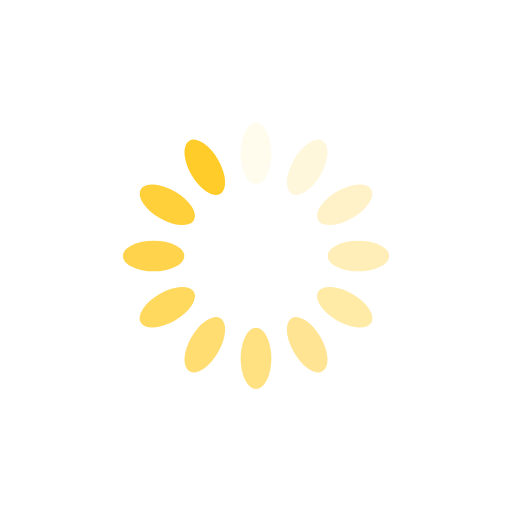
t = 0.00 s
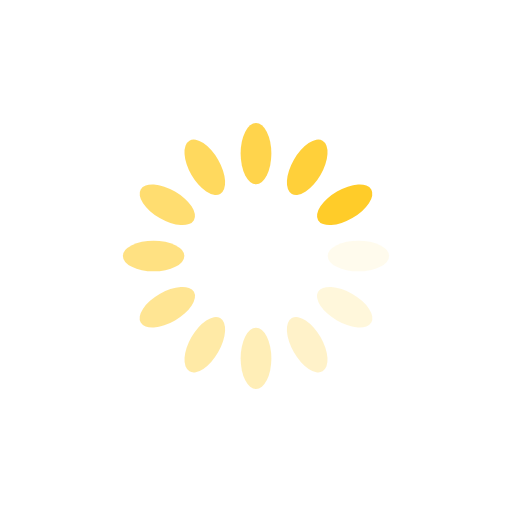
t = 0.25 s
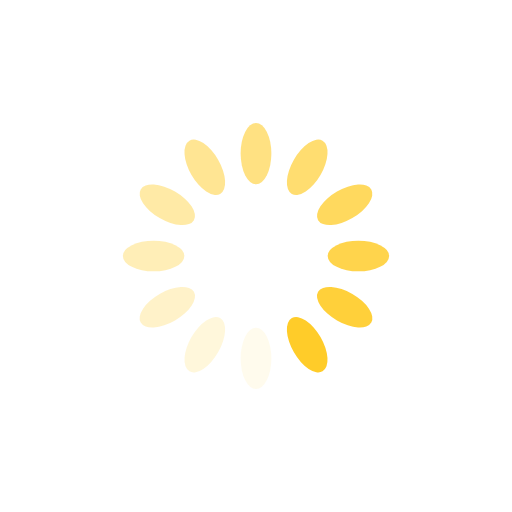
t = 0.50 s
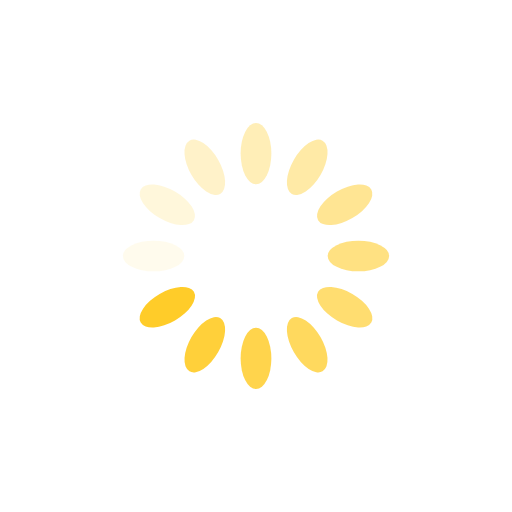
t = 0.75 s

The animated SVG that drew these frames (rendered in a browser with its animation timeline set to each time). Animation: 12 SMIL elements (animate=12); one cycle of 1.00 s, repeats indefinitely.

<?xml version="1.0" encoding="utf-8"?>
<svg xmlns="http://www.w3.org/2000/svg" xmlns:xlink="http://www.w3.org/1999/xlink" style="margin: auto; background: rgb(255, 255, 255); display: block; shape-rendering: auto;" width="200px" height="200px" viewBox="0 0 100 100" preserveAspectRatio="xMidYMid">
<g transform="rotate(0 50 50)">
  <rect x="47" y="24" rx="3" ry="6" width="6" height="12" fill="#ffcc29">
    <animate attributeName="opacity" values="1;0" keyTimes="0;1" dur="1s" begin="-0.9166666666666666s" repeatCount="indefinite"></animate>
  </rect>
</g><g transform="rotate(30 50 50)">
  <rect x="47" y="24" rx="3" ry="6" width="6" height="12" fill="#ffcc29">
    <animate attributeName="opacity" values="1;0" keyTimes="0;1" dur="1s" begin="-0.8333333333333334s" repeatCount="indefinite"></animate>
  </rect>
</g><g transform="rotate(60 50 50)">
  <rect x="47" y="24" rx="3" ry="6" width="6" height="12" fill="#ffcc29">
    <animate attributeName="opacity" values="1;0" keyTimes="0;1" dur="1s" begin="-0.75s" repeatCount="indefinite"></animate>
  </rect>
</g><g transform="rotate(90 50 50)">
  <rect x="47" y="24" rx="3" ry="6" width="6" height="12" fill="#ffcc29">
    <animate attributeName="opacity" values="1;0" keyTimes="0;1" dur="1s" begin="-0.6666666666666666s" repeatCount="indefinite"></animate>
  </rect>
</g><g transform="rotate(120 50 50)">
  <rect x="47" y="24" rx="3" ry="6" width="6" height="12" fill="#ffcc29">
    <animate attributeName="opacity" values="1;0" keyTimes="0;1" dur="1s" begin="-0.5833333333333334s" repeatCount="indefinite"></animate>
  </rect>
</g><g transform="rotate(150 50 50)">
  <rect x="47" y="24" rx="3" ry="6" width="6" height="12" fill="#ffcc29">
    <animate attributeName="opacity" values="1;0" keyTimes="0;1" dur="1s" begin="-0.5s" repeatCount="indefinite"></animate>
  </rect>
</g><g transform="rotate(180 50 50)">
  <rect x="47" y="24" rx="3" ry="6" width="6" height="12" fill="#ffcc29">
    <animate attributeName="opacity" values="1;0" keyTimes="0;1" dur="1s" begin="-0.4166666666666667s" repeatCount="indefinite"></animate>
  </rect>
</g><g transform="rotate(210 50 50)">
  <rect x="47" y="24" rx="3" ry="6" width="6" height="12" fill="#ffcc29">
    <animate attributeName="opacity" values="1;0" keyTimes="0;1" dur="1s" begin="-0.3333333333333333s" repeatCount="indefinite"></animate>
  </rect>
</g><g transform="rotate(240 50 50)">
  <rect x="47" y="24" rx="3" ry="6" width="6" height="12" fill="#ffcc29">
    <animate attributeName="opacity" values="1;0" keyTimes="0;1" dur="1s" begin="-0.25s" repeatCount="indefinite"></animate>
  </rect>
</g><g transform="rotate(270 50 50)">
  <rect x="47" y="24" rx="3" ry="6" width="6" height="12" fill="#ffcc29">
    <animate attributeName="opacity" values="1;0" keyTimes="0;1" dur="1s" begin="-0.16666666666666666s" repeatCount="indefinite"></animate>
  </rect>
</g><g transform="rotate(300 50 50)">
  <rect x="47" y="24" rx="3" ry="6" width="6" height="12" fill="#ffcc29">
    <animate attributeName="opacity" values="1;0" keyTimes="0;1" dur="1s" begin="-0.08333333333333333s" repeatCount="indefinite"></animate>
  </rect>
</g><g transform="rotate(330 50 50)">
  <rect x="47" y="24" rx="3" ry="6" width="6" height="12" fill="#ffcc29">
    <animate attributeName="opacity" values="1;0" keyTimes="0;1" dur="1s" begin="0s" repeatCount="indefinite"></animate>
  </rect>
</g>
<!-- [ldio] generated by https://loading.io/ --></svg>
